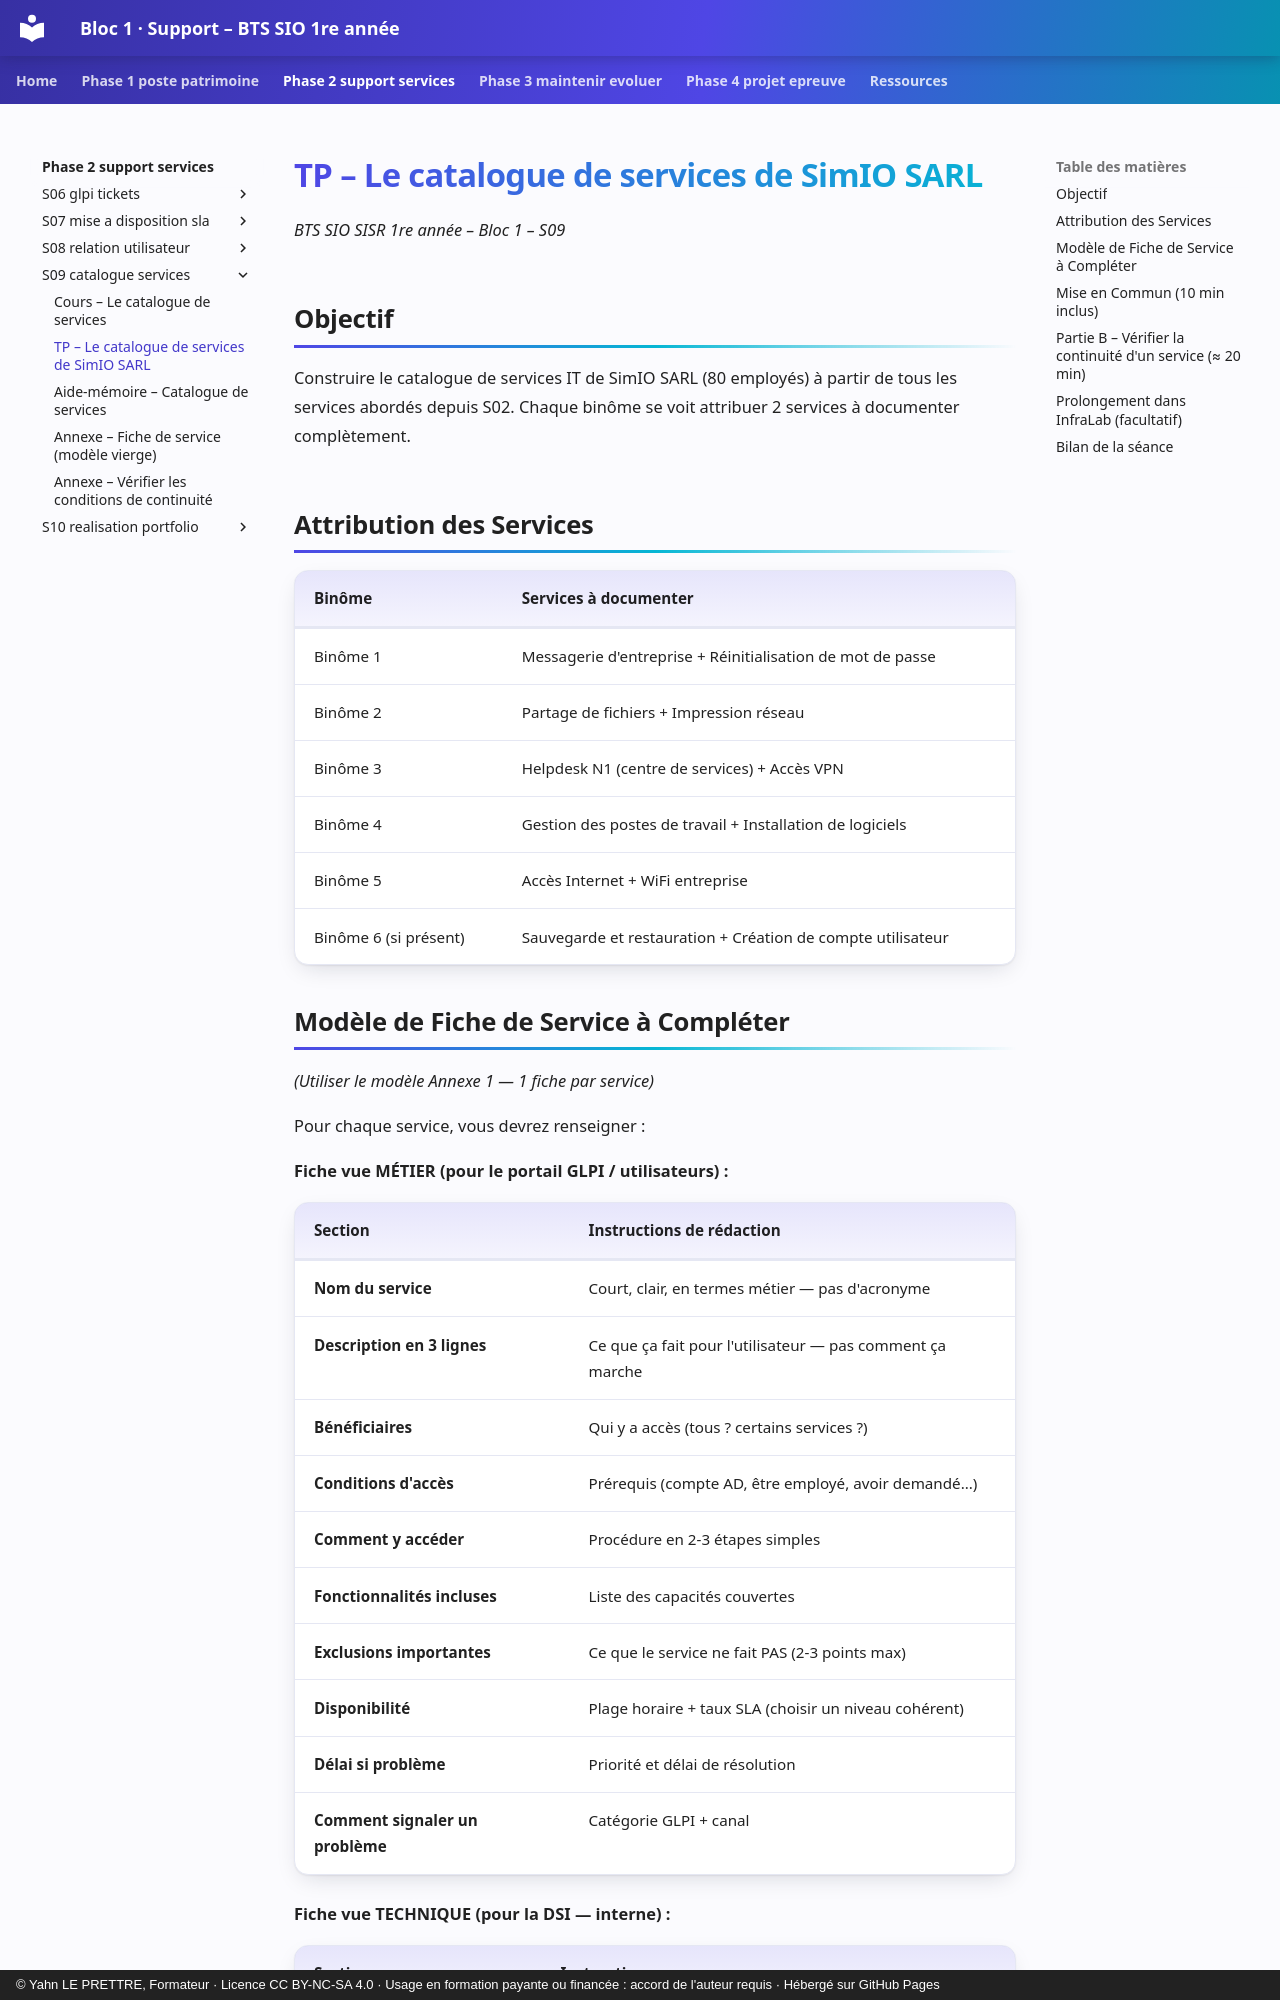

repository: YahnLP/bts1-sio-sisr-bloc1 · page: phase-2-support-services/S09-catalogue-services/02-tp/index.html · generator: mkdocs · copyright: © Yahn LE PRETTRE, Formateur · Licence CC BY-NC-SA 4.0 · Usage en formation payante ou financée : accord de l'auteur requis · Hébergé sur GitHub Pages

# TP – Le catalogue de services de SimIO SARL

*BTS SIO SISR 1re année – Bloc 1 – S09*

## Objectif

Construire le catalogue de services IT de SimIO SARL (80 employés) à partir de tous les services abordés depuis S02. Chaque binôme se voit attribuer 2 services à documenter complètement.

## Attribution des Services

| **Binôme** | **Services à documenter** |
|---|---|
| Binôme 1 | Messagerie d'entreprise + Réinitialisation de mot de passe |
| Binôme 2 | Partage de fichiers + Impression réseau |
| Binôme 3 | Helpdesk N1 (centre de services) + Accès VPN |
| Binôme 4 | Gestion des postes de travail + Installation de logiciels |
| Binôme 5 | Accès Internet + WiFi entreprise |
| Binôme 6 (si présent) | Sauvegarde et restauration + Création de compte utilisateur |
